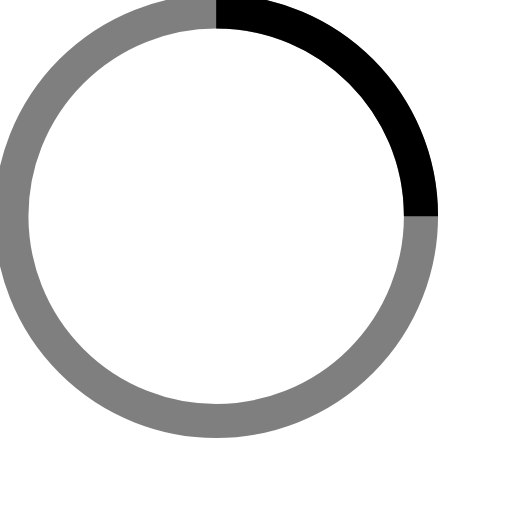
t = 0.00 s
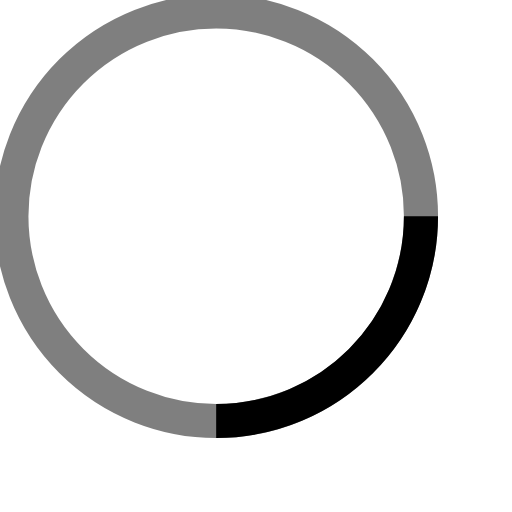
t = 0.25 s
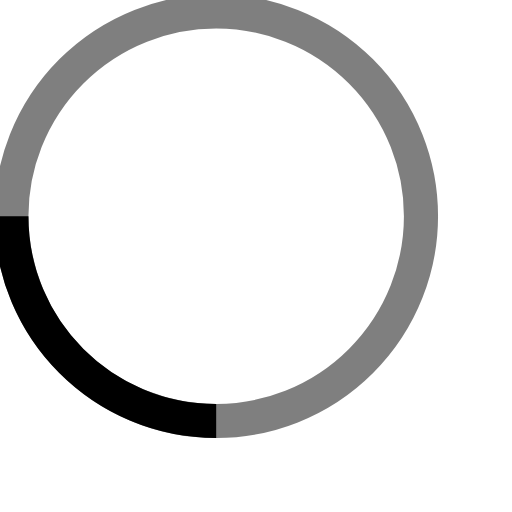
t = 0.50 s
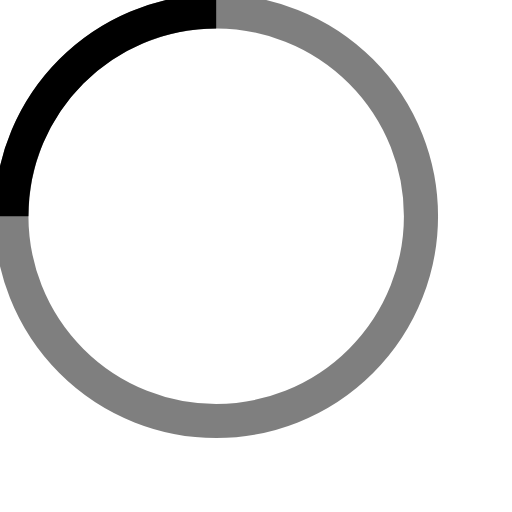
t = 0.75 s

The animated SVG that drew these frames (rendered in a browser with its animation timeline set to each time). Animation: 1 SMIL element (animateTransform=1); one cycle of 1.00 s, repeats indefinitely.

<!-- By Sam Herbert (@sherb), for everyone. More @ http://goo.gl/7AJzbL -->
<svg viewBox="0 0 45 45" xmlns="http://www.w3.org/2000/svg" stroke="currentColor">
    <g fill="none" fill-rule="evenodd">
        <g transform="translate(1 1)" stroke-width="3">
            <circle stroke-opacity=".5" cx="18" cy="18" r="18"/>
            <path d="M36 18c0-9.94-8.06-18-18-18">
                <animateTransform
                    attributeName="transform"
                    type="rotate"
                    from="0 18 18"
                    to="360 18 18"
                    begin="0s"
                    dur="1s"
                    repeatCount="indefinite"
                />
            </path>
        </g>
    </g>
</svg>
